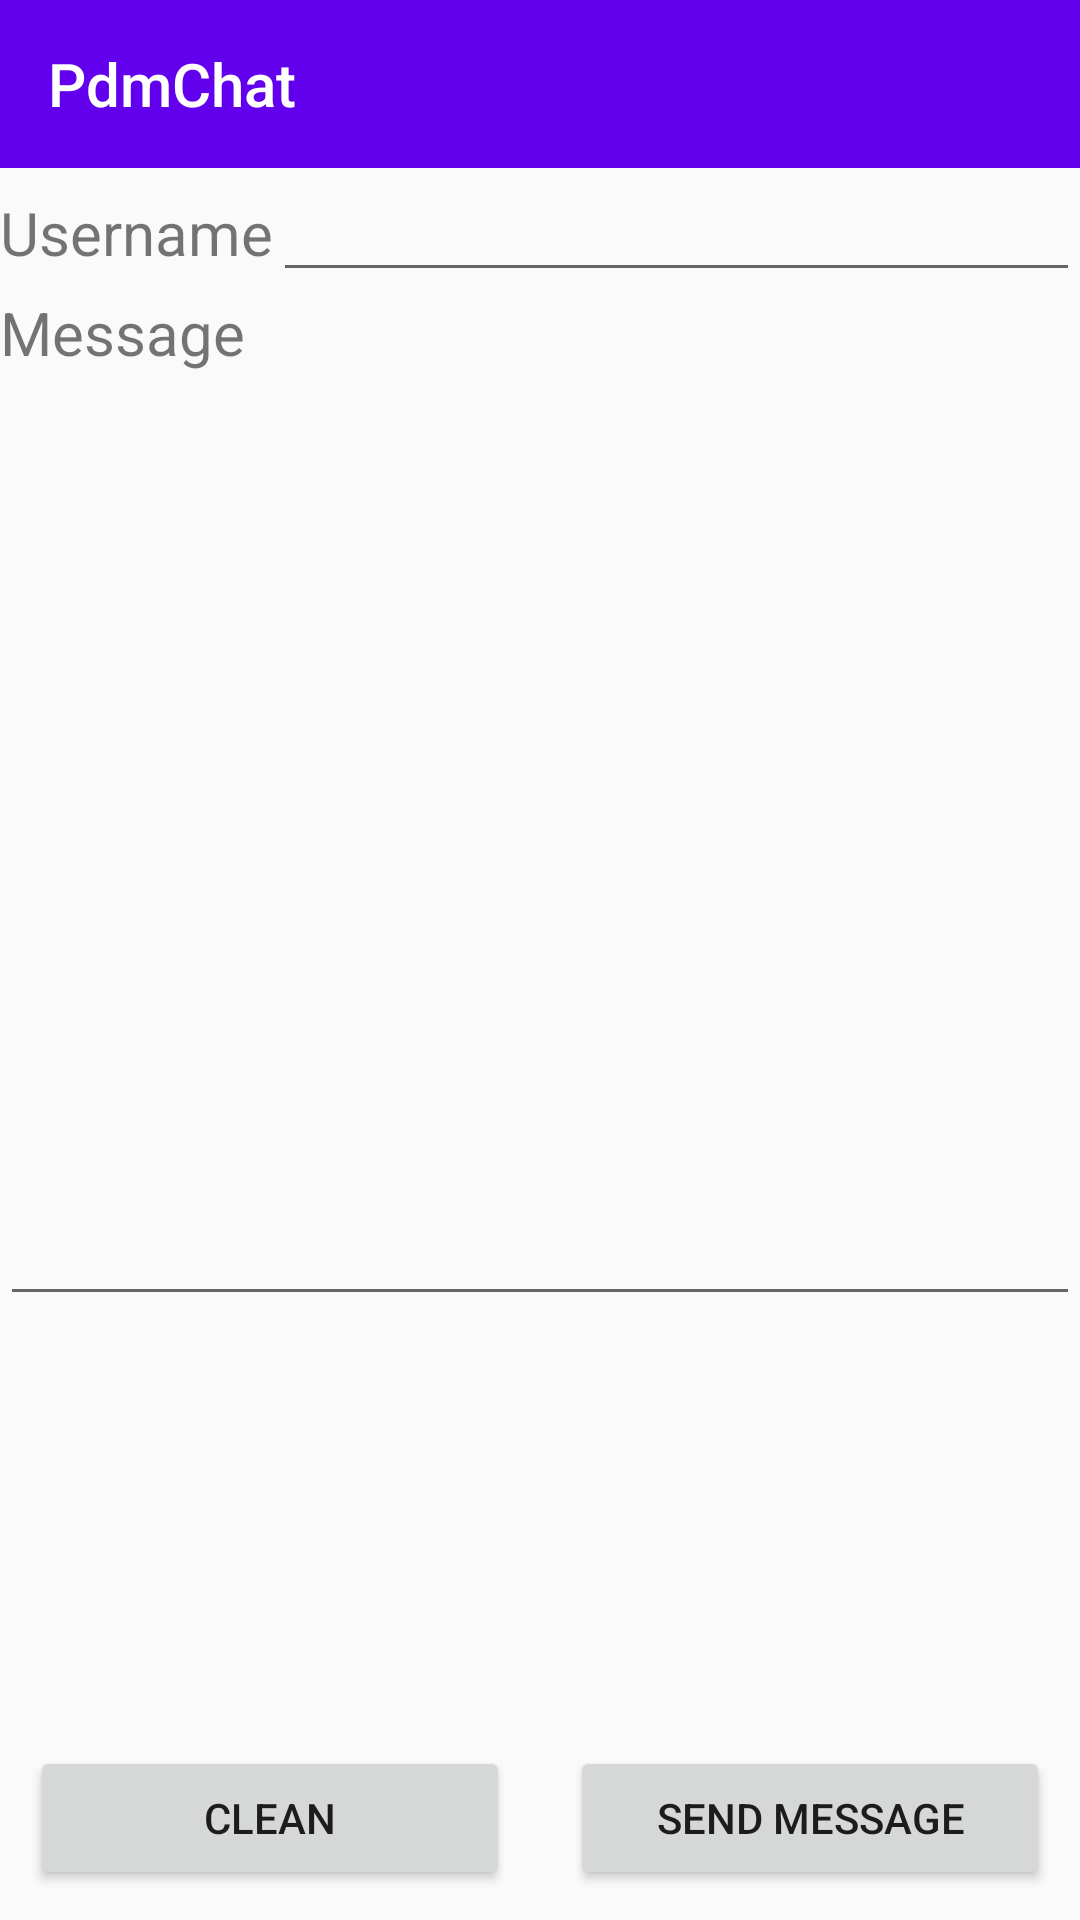

The Android layout XML behind this screen, and the referenced resources:
<!-- AndroidManifest.xml: application theme Theme.PdmChat -->
<!-- res/layout/activity_message.xml -->
<?xml version="1.0" encoding="utf-8"?>
<androidx.constraintlayout.widget.ConstraintLayout xmlns:android="http://schemas.android.com/apk/res/android"
    xmlns:app="http://schemas.android.com/apk/res-auto"
    xmlns:tools="http://schemas.android.com/tools"
    android:layout_width="match_parent"
    android:layout_height="match_parent"
    tools:context=".ui.MessageActivity">

    <include
        android:id="@+id/toolbarIn"
        android:layout_width="match_parent"
        android:layout_height="wrap_content"
        layout="@layout/toolbar"
        app:layout_constraintStart_toStartOf="parent"
        app:layout_constraintEnd_toEndOf="parent"
        app:layout_constraintTop_toTopOf="parent"/>

    <LinearLayout
        android:id="@+id/usernameLl"
        android:layout_width="match_parent"
        android:layout_height="wrap_content"
        android:orientation="horizontal"
        app:layout_constraintStart_toStartOf="parent"
        app:layout_constraintEnd_toEndOf="parent"
        app:layout_constraintTop_toBottomOf="@id/toolbarIn">

        <TextView
            android:layout_width="wrap_content"
            android:layout_height="wrap_content"
            android:labelFor="@id/usernameEt"
            android:text="@string/username"
            android:textSize="20sp"
            />

        <EditText
            android:id="@+id/usernameEt"
            android:layout_width="match_parent"
            android:layout_height="wrap_content"
            android:inputType="text"
            />

    </LinearLayout>

    <LinearLayout
        android:id="@+id/messageLl"
        android:layout_width="match_parent"
        android:layout_height="wrap_content"
        android:orientation="vertical"
        app:layout_constraintStart_toStartOf="parent"
        app:layout_constraintEnd_toEndOf="parent"
        app:layout_constraintTop_toBottomOf="@id/usernameLl">

        <TextView
            android:layout_width="wrap_content"
            android:layout_height="wrap_content"
            android:labelFor="@id/messageEt"
            android:text="@string/message"
            android:textSize="20sp"
            />

        <EditText
            android:id="@+id/messageEt"
            android:layout_width="match_parent"
            android:layout_height="match_parent"
            android:inputType="textMultiLine"
            android:lines="14"
            />

    </LinearLayout>

    <LinearLayout
        android:id="@+id/buttonsLl"
        android:layout_width="match_parent"
        android:layout_height="wrap_content"
        android:orientation="horizontal"
        app:layout_constraintStart_toStartOf="parent"
        app:layout_constraintEnd_toEndOf="parent"
        app:layout_constraintBottom_toBottomOf="parent">

        <Button
            android:id="@+id/cleanBt"
            android:layout_width="0dp"
            android:layout_height="wrap_content"
            android:layout_margin="10dp"
            android:layout_weight="1"
            android:text="Clean"
            />

        <Button
            android:id="@+id/sendBt"
            android:layout_width="0dp"
            android:layout_height="wrap_content"
            android:layout_margin="10dp"
            android:layout_weight="1"
            android:text="Send message"
            />

    </LinearLayout>
</androidx.constraintlayout.widget.ConstraintLayout>
<!-- res/layout/toolbar.xml (included above) -->
<?xml version="1.0" encoding="utf-8"?>
<androidx.appcompat.widget.Toolbar xmlns:android="http://schemas.android.com/apk/res/android"
    xmlns:app="http://schemas.android.com/apk/res-auto"
    android:id="@+id/toolbar"
    android:layout_width="match_parent"
    android:layout_height="?attr/actionBarSize"
    android:background="@color/design_default_color_primary"
    app:title="@string/app_name"
    app:titleTextColor="@color/design_default_color_on_primary"
    app:subtitleTextColor="@color/design_default_color_on_primary"
    />
<!-- resources referenced by this layout -->
<resources>
  <string name="app_name">PdmChat</string>
  <string name="message">Message</string>
  <string name="username">Username</string>
  <style name="Theme.PdmChat" parent="Base.Theme.PdmChat" />
  <style name="Base.Theme.PdmChat" parent="Theme.AppCompat.DayNight.NoActionBar">
          
          
      </style>
</resources>
